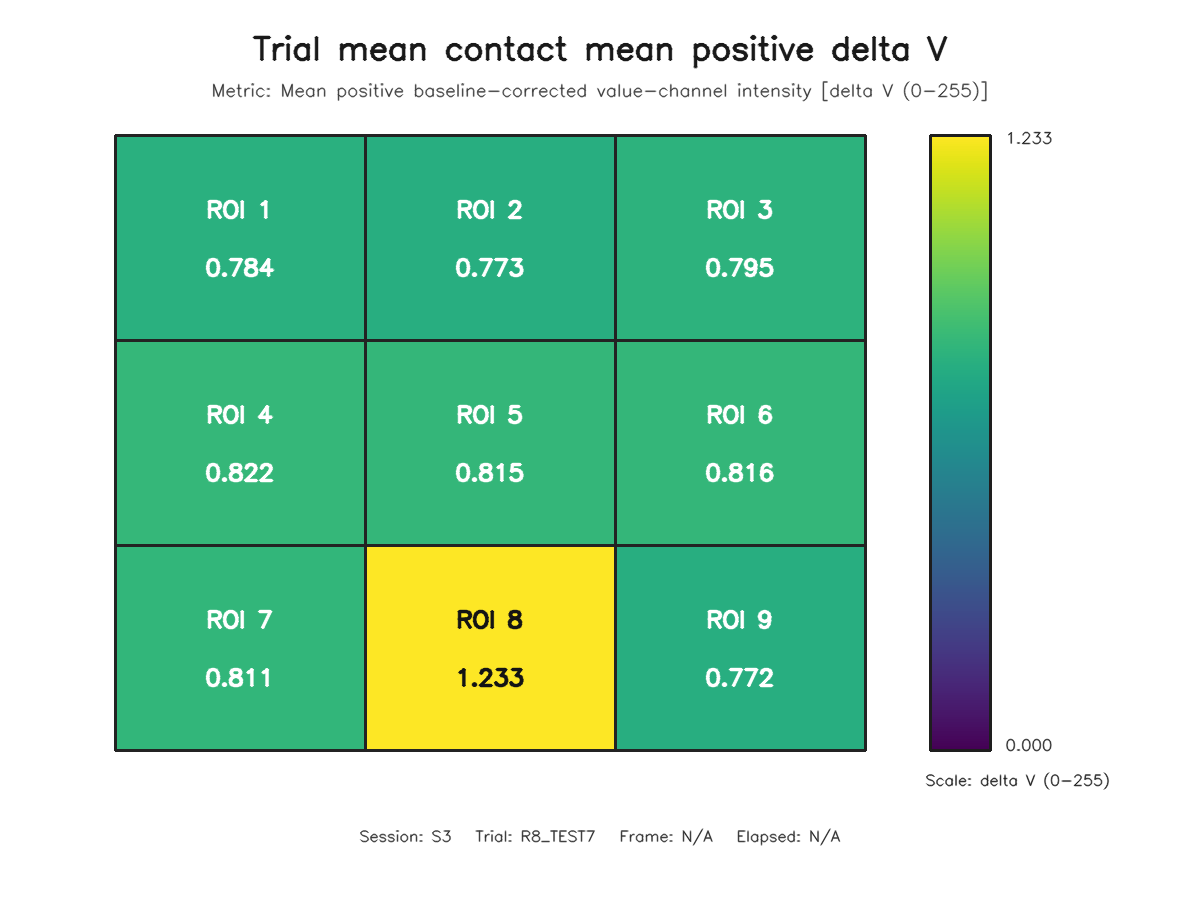

The file beside this chart, header and first rows:
roi, row, column, value
1, 1, 1, 0.7836
2, 1, 2, 0.7727
3, 1, 3, 0.7952
4, 2, 1, 0.8218
5, 2, 2, 0.8152
6, 2, 3, 0.8157
7, 3, 1, 0.8105
8, 3, 2, 1.233
9, 3, 3, 0.7718
